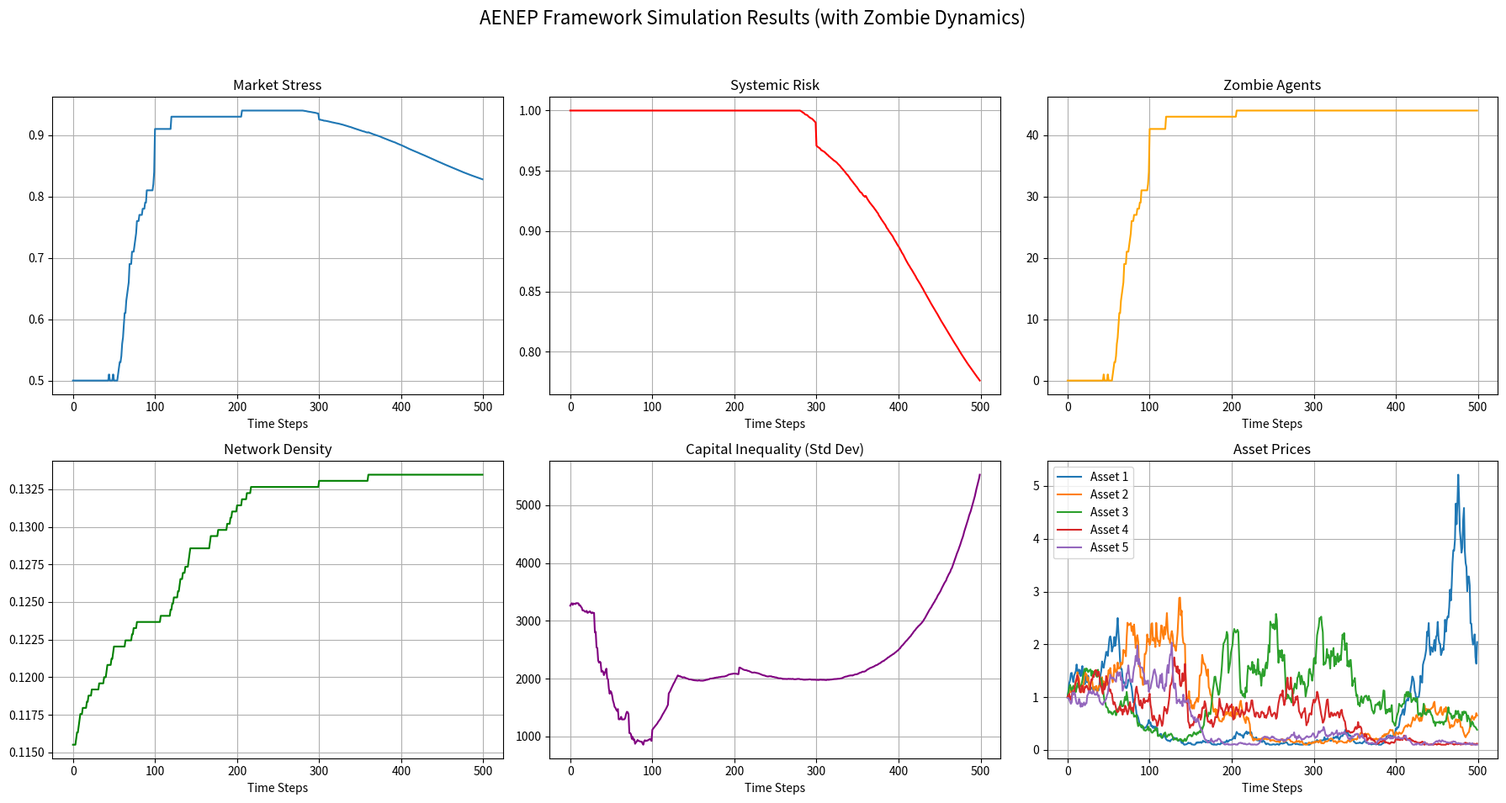
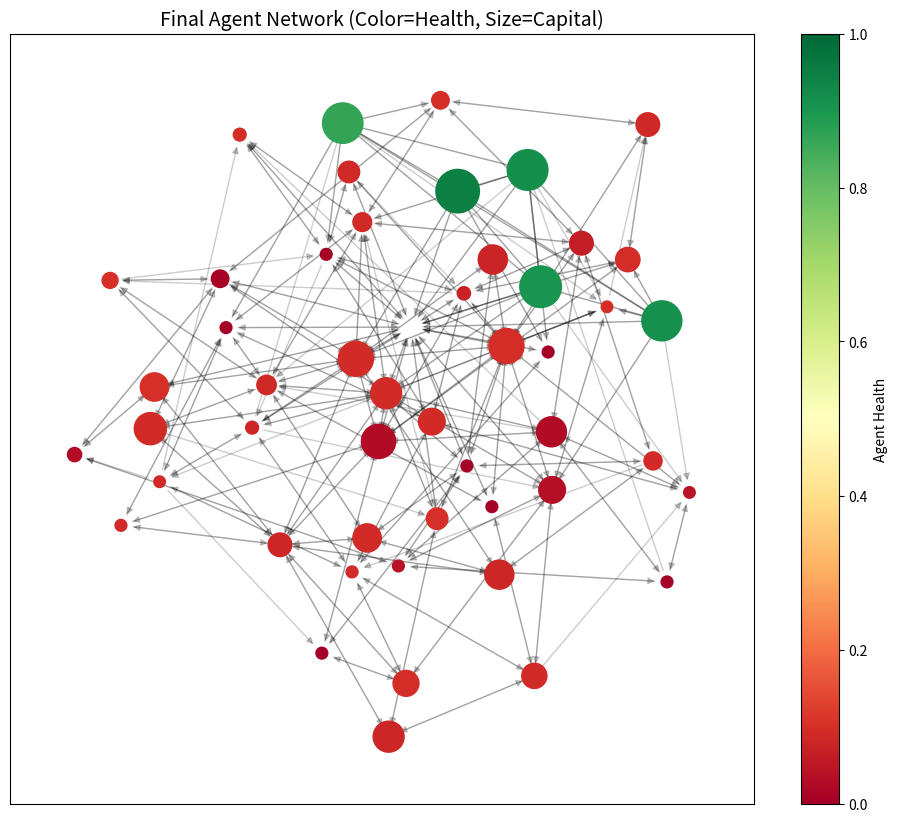

Write Python code to recreate these figures, in order.
"""
AENEP Framework: Adaptive Economic Networks with Emergent Properties

A novel computational framework for modeling economic systems as complex adaptive networks.
Version 6: Corrected network dynamics for stable density plot.
"""

import numpy as np
import networkx as nx
import matplotlib.pyplot as plt
from scipy.stats import pareto
from enum import Enum
import logging
from dataclasses import dataclass
from typing import Dict, List

# Configure logging
logging.basicConfig(level=logging.INFO, format='%(asctime)s - %(levelname)s - %(message)s')
logger = logging.getLogger("AENEP")


class AgentType(Enum):
    """Enumeration of different agent types in the economic network."""
    COMMERCIAL_BANK = 1
    INVESTMENT_BANK = 2
    HEDGE_FUND = 3
    ASSET_MANAGER = 4
    INSURANCE_COMPANY = 5
    CENTRAL_BANK = 6


@dataclass
class AgentState:
    """Represents the state of an economic agent."""
    agent_id: int
    agent_type: AgentType
    capital: float
    assets: float
    liabilities: float
    risk_appetite: float
    strategy: np.ndarray
    connections: List[int]
    health: float
    is_zombie: bool = False


class AENEPModel:
    """
    Adaptive Economic Networks with Emergent Properties Model.
    
    Simulates economic agents interacting through a dynamic network,
    with zombie firm dynamics and central bank intervention policies.
    """
    
    def __init__(self, num_agents: int = 50, initial_capital: float = 1000.0,
                 network_type: str = "scale_free", seed: int = 42):
        """
        Initialize the AENEP model.
        
        Args:
            num_agents: Number of economic agents in the simulation
            initial_capital: Base capital level for agents
            network_type: Type of network topology (default: scale_free)
            seed: Random seed for reproducibility
        """
        self.num_agents = num_agents
        self.initial_capital = initial_capital
        self.seed = seed
        np.random.seed(seed)
        
        self.agents = self._initialize_agents(num_agents)
        self.network = self._initialize_network(num_agents)
        self.market_stress = 0.0
        self.asset_prices = np.ones(5)
        self.time_step = 0
        
        self.history = {
            'market_stress': [],
            'systemic_risk': [],
            'zombie_agents': [],
            'network_density': [],
            'capital_distribution': [],
            'asset_prices': []
        }
        
        logger.info(f"AENEP model initialized with {num_agents} agents")
    
    def _initialize_agents(self, num_agents) -> Dict[int, AgentState]:
        """Create and initialize economic agents with heterogeneous characteristics."""
        agents = {}
        capital_dist = pareto.rvs(1.5, size=num_agents) * self.initial_capital
        
        for i in range(num_agents):
            # Central bank is always agent 0
            if i == 0:
                agent_type = AgentType.CENTRAL_BANK
                capital = self.initial_capital * 20
            else:
                agent_type = np.random.choice(
                    [AgentType.COMMERCIAL_BANK, AgentType.INVESTMENT_BANK,
                     AgentType.HEDGE_FUND, AgentType.ASSET_MANAGER, AgentType.INSURANCE_COMPANY],
                    p=[0.55, 0.05, 0.10, 0.15, 0.15]
                )
                capital = max(1.0, capital_dist[i])
            
            agents[i] = AgentState(
                agent_id=i,
                agent_type=agent_type,
                capital=capital,
                assets=capital * np.random.uniform(1.5, 3.0),
                liabilities=capital * np.random.uniform(1.0, 2.5),
                risk_appetite=np.random.beta(2, 2),
                strategy=np.random.dirichlet(np.ones(5)),
                connections=[],
                health=1.0
            )
        
        return agents
    
    def _initialize_network(self, num_agents) -> nx.Graph:
        """Initialize the economic network using Barabási-Albert preferential attachment."""
        graph = nx.barabasi_albert_graph(num_agents, 3)
        
        # Initialize connection lists for all agents
        for i in range(num_agents):
            self.agents[i].connections = list(graph.neighbors(i))
        
        return graph.to_directed()
    
    def _calculate_systemic_risk(self) -> float:
        """
        Calculate systemic risk based on agent vulnerabilities and network centrality.
        
        Returns:
            Systemic risk score between 0 and 1
        """
        active_agents = [a for a in self.agents.values() if not a.is_zombie]
        
        if len(active_agents) < 2:
            return 0.0
        
        active_ids = [a.agent_id for a in active_agents]
        subgraph = self.network.subgraph(active_ids)
        
        if subgraph.number_of_nodes() < 2:
            return 0.0
        
        try:
            # Use PageRank for robustness with disconnected graphs
            centrality = nx.pagerank(subgraph, weight='weight')
            centralities = np.array([centrality.get(a.agent_id, 0) for a in active_agents])
            
            # Calculate vulnerability based on leverage
            vulnerabilities = np.array([
                min(1.0, (a.liabilities / a.capital if a.capital > 0 else 100) / 10)
                for a in active_agents
            ])
            
            sum_centralities = np.sum(centralities)
            if sum_centralities == 0:
                return 0.0
            
            # Weighted risk calculation
            return min(1.0, np.dot(centralities, vulnerabilities) / sum_centralities * len(active_agents) * 0.5)
        
        except Exception as e:
            logger.warning(f"Error in systemic risk calculation: {e}")
            return self.history['systemic_risk'][-1] if self.history['systemic_risk'] else 0.0
    
    def _update_network(self):
        """Update network topology by adding edges between healthy agents."""
        # Select healthy, non-central bank agents
        active_agents = [
            agent for agent_id, agent in self.agents.items()
            if not agent.is_zombie and agent.agent_type != AgentType.CENTRAL_BANK
        ]
        
        if len(active_agents) < 2:
            return
        
        agent1, agent2 = np.random.choice(active_agents, 2, replace=False)
        
        # Form new connections based on health
        if not self.network.has_edge(agent1.agent_id, agent2.agent_id):
            prob_formation = (agent1.health + agent2.health) / 4.0  # Max prob = 0.5
            if np.random.random() < prob_formation:
                self.network.add_edge(agent1.agent_id, agent2.agent_id,
                                    weight=np.random.exponential(0.5))
                agent1.connections.append(agent2.agent_id)
                logger.debug(f"Formed new link between {agent1.agent_id} and {agent2.agent_id}")
    
    def _update_agent_strategies(self):
        """Allow agents to learn and adapt strategies from successful neighbors."""
        for agent in self.agents.values():
            if agent.is_zombie or agent.agent_type == AgentType.CENTRAL_BANK:
                continue
            
            learning_rate = 0.1 * (1 + self.market_stress)
            
            if agent.connections:
                neighbors = [
                    self.agents[nid] for nid in agent.connections
                    if nid in self.agents and not self.agents[nid].is_zombie
                ]
                
                if neighbors:
                    best_neighbor = max(neighbors, key=lambda n: n.capital, default=None)
                    if best_neighbor and best_neighbor.capital > agent.capital:
                        agent.strategy = ((1 - learning_rate) * agent.strategy +
                                        learning_rate * best_neighbor.strategy)
                        agent.strategy /= agent.strategy.sum()
    
    def _simulate_market_interactions(self):
        """Simulate trading and market interactions between agents."""
        # Update asset prices
        price_changes = np.random.normal(0, 0.02 + self.market_stress * 0.1, 5)
        self.asset_prices = np.maximum(0.1, self.asset_prices * (1 + price_changes))
        
        for agent in self.agents.values():
            if agent.is_zombie or agent.agent_type == AgentType.CENTRAL_BANK:
                continue
            
            # Trading based on strategy and risk appetite
            trade_intensity = agent.strategy[0] * (1 - agent.risk_appetite * self.market_stress)
            trading_result = np.random.normal(0, trade_intensity * 0.2) * agent.capital
            
            # Network effects from neighbors
            network_effect = 0
            if agent.connections:
                neighbors = [
                    self.agents[nid] for nid in agent.connections
                    if nid in self.agents and not self.agents[nid].is_zombie
                ]
                if neighbors:
                    neighbor_health = np.mean([n.health for n in neighbors])
                    network_effect = (neighbor_health - 0.7) * agent.capital * 0.05
            
            agent.capital += trading_result + network_effect
            agent.capital = max(1.0, agent.capital)
            
            # Update health based on leverage
            leverage = agent.liabilities / agent.capital
            agent.health = max(0, 1 - min(1, leverage / 4.0))
            
            # Check for zombie status
            if agent.health < 0.1:
                agent.is_zombie = True
                agent.capital = 1.0
                logger.info(f"Agent {agent.agent_id} has become a zombie.")
    
    def _apply_central_bank_policy(self):
        """Implement central bank intervention during crises."""
        central_bank = self.agents.get(0)
        if not central_bank or central_bank.agent_type != AgentType.CENTRAL_BANK:
            return
        
        zombie_agents = [a for a in self.agents.values() if a.is_zombie]
        
        if self.market_stress > 0.3 and zombie_agents:
            logger.info(f"Central Bank intervening. Stress: {self.market_stress:.2f}. "
                       f"Zombies: {len(zombie_agents)}")
            
            liquidity_injection = central_bank.capital * 0.15
            
            if central_bank.capital > liquidity_injection:
                central_bank.capital -= liquidity_injection
                
                for zombie in zombie_agents:
                    recapitalization_amount = liquidity_injection / len(zombie_agents)
                    zombie.capital += recapitalization_amount
                    
                    if zombie.liabilities / zombie.capital < 4.0:
                        zombie.is_zombie = False
                        zombie.health = 0.5
                        logger.info(f"Agent {zombie.agent_id} resuscitated by Central Bank.")
    
    def step(self):
        """Execute one time step of the simulation."""
        self.time_step += 1
        
        self._update_agent_strategies()
        self._simulate_market_interactions()
        self._apply_central_bank_policy()
        self._update_network()
        
        # Record metrics
        zombie_count = sum(1 for a in self.agents.values() if a.is_zombie)
        systemic_risk = self._calculate_systemic_risk()
        self.market_stress = min(1.0, systemic_risk * 0.5 + (zombie_count / self.num_agents) * 0.5)
        
        self.history['market_stress'].append(self.market_stress)
        self.history['systemic_risk'].append(systemic_risk)
        self.history['zombie_agents'].append(zombie_count)
        self.history['network_density'].append(nx.density(self.network))
        
        active_capitals = [a.capital for a in self.agents.values() if not a.is_zombie]
        self.history['capital_distribution'].append(
            np.std(active_capitals) if active_capitals else 0
        )
        self.history['asset_prices'].append(self.asset_prices.copy())
        
        if self.time_step % 50 == 0:
            logger.info(f"Step {self.time_step}: Stress={self.market_stress:.2f}, "
                       f"Risk={systemic_risk:.2f}, Zombies={zombie_count}")
    
    def run(self, steps: int):
        """Run the simulation for a specified number of steps."""
        for _ in range(steps):
            self.step()
    
    def introduce_shock(self, magnitude: float = 0.6):
        """
        Introduce an exogenous shock to the system.
        
        Args:
            magnitude: Fraction of agents to affect (0 to 1)
        """
        active_agents = [
            a for a in self.agents.values()
            if not a.is_zombie and a.agent_type != AgentType.CENTRAL_BANK
        ]
        
        if not active_agents:
            return
        
        num_victims = int(len(active_agents) * magnitude)
        victims = np.random.choice(active_agents, size=num_victims, replace=False)
        
        for victim in victims:
            victim.capital *= np.random.uniform(0.05, 0.2)
        
        logger.info(f"Introduced liquidity shock to {num_victims} agents.")
    
    def visualize(self, steps_to_show: int):
        """Generate visualization of simulation results."""
        fig, axes = plt.subplots(2, 3, figsize=(18, 10))
        fig.suptitle('AENEP Framework Simulation Results (with Zombie Dynamics)', fontsize=16)
        
        # Plot time series
        axes[0, 0].plot(self.history['market_stress'])
        axes[0, 0].set_title('Market Stress')
        
        axes[0, 1].plot(self.history['systemic_risk'], 'r')
        axes[0, 1].set_title('Systemic Risk')
        
        axes[0, 2].plot(self.history['zombie_agents'], 'orange')
        axes[0, 2].set_title('Zombie Agents')
        
        axes[1, 0].plot(self.history['network_density'], 'g')
        axes[1, 0].set_title('Network Density')
        
        axes[1, 1].plot(self.history['capital_distribution'], 'purple')
        axes[1, 1].set_title('Capital Inequality (Std Dev)')
        
        # Asset prices
        asset_prices = np.array(self.history['asset_prices'])
        for i in range(5):
            axes[1, 2].plot(asset_prices[:, i], label=f'Asset {i+1}')
        axes[1, 2].legend()
        axes[1, 2].set_title('Asset Prices')
        
        # Format plots
        for ax_row in axes:
            for ax in ax_row:
                ax.grid(True)
                ax.set_xlabel("Time Steps")
        
        plt.tight_layout(rect=[0, 0.03, 1, 0.95])
        plt.show()
        
        # Network visualization
        plt.figure(figsize=(12, 10))
        node_colors = [agent.health for agent in self.agents.values()]
        node_sizes = [np.log(agent.capital + 1) * 100 for agent in self.agents.values()]
        pos = nx.spring_layout(self.network, seed=self.seed)
        
        nx.draw_networkx_nodes(self.network, pos,
                              node_color=node_colors,
                              node_size=node_sizes,
                              cmap=plt.cm.RdYlGn, vmin=0, vmax=1)
        nx.draw_networkx_edges(self.network, pos, alpha=0.2)
        
        plt.title('Final Agent Network (Color=Health, Size=Capital)', fontsize=14)
        
        sm = plt.cm.ScalarMappable(cmap=plt.cm.RdYlGn,
                                   norm=plt.Normalize(vmin=0, vmax=1))
        cbar = plt.colorbar(sm, ax=plt.gca())
        cbar.set_label('Agent Health')
        plt.show()


if __name__ == "__main__":
    # Initialize model
    model = AENEPModel(num_agents=50, seed=42)
    
    # Pre-shock simulation
    logger.info("Running pre-shock simulation...")
    model.run(steps=100)
    
    # Introduce shock
    logger.info("Introducing a severe liquidity shock...")
    model.introduce_shock(magnitude=0.5)
    
    # Post-shock recovery
    logger.info("Running post-shock crisis and recovery...")
    model.run(steps=400)
    
    # Generate visualizations
    logger.info("Generating visualizations...")
    model.visualize(steps_to_show=500)
